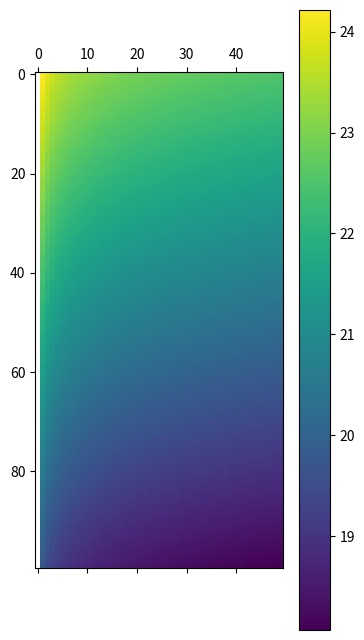

Python code for this plot:
# -*- coding: utf-8 -*-
"""
Created on Tue May  7 12:57:49 2013

@author: Sat Kumar Tomer
@email: satkumartomer@gmail.com
@website: www.ambhas.com

"""
import numpy as np
import matplotlib.pyplot as plt
import warnings
from scipy.interpolate import interp1d, interp2d

def ep2mv(ep):
    """
    this function converts the real part of dielectric constant
    into the volumetric soil moisture
    Input:
        ep: real part of the dielectric constant
    Output:
        mv: soil moisture (v/v)
    """
    if np.max(ep)>70 or np.min(ep)<2:
        warnings.warn("input ep is less than 2 or greater than 0, replacing with nan!")
        ep[ep>70] = np.nan
        ep[ep<2] = np.nan
        
    mv = (-530+292*ep-5.5*ep**2+0.043*ep**3)*1e-4    
    
    return mv


def mv2ep(mv):
    """
    this function converts the soil moisture into 
    the real part of dielectric constant

    this uses the function ep2mv and invert it usign the LUT    
    
    Input:
        mv: soil moisture (v/v)
    Output:
        ep: real part of the dielectric constant
    """
    ep_lut = np.linspace(2,70)
    mv_lut = ep2mv(ep_lut)
    f = interp1d(mv_lut, ep_lut, bounds_error=False, fill_value=np.nan)
    ep = f(mv)
    return ep

def dubois_forward(h, ep, theta, l, dB=True):
    """
    This function performs the forward modelling using the Dubois model
    Input:
        h: rms height (cm)
        ep: real part of the dielectric constant
        theta: incidence angel (degree)
        l: wavelength (cm)
        dB: the type of output
            True --> hh, vv in dB
            False --> hh, vv in linear      
    Output:
        hh: backscatter coefficient in hh pol (in dB if dB=True)
        vv: backscatter coefficient in vv pol (in dB if dB=True)
    """
    #convert theta from degree to radian
    theta_rad = theta*np.pi/180.0
    # k is wave number (2*pi/l)
    k = 2*np.pi/l
    # convert mv into ep
    hh = 10**(-2.75)*((np.cos(theta_rad)**1.5)/(np.sin(theta_rad**5)))*10**(
    0.028*ep*np.tan(theta_rad))*(k*h*np.sin(theta_rad)**1.4)*l**0.7
    vv = 10**(-2.35)*((np.cos(theta_rad)**3.0)/(np.sin(theta_rad)))*10**(
    0.046*ep*np.tan(theta_rad))*(k*h*np.sin(theta_rad)**3.0)**1.1*l**0.7
    
    if dB:
        hh = 10*np.log10(hh)
        vv = 10*np.log10(vv)
    
    return hh,vv

def dubois_inverse(hh, vv, theta, l, dB=True):
    """
    This function performs the forward modelling using the Dubois model
    Input:
        hh: backscatter coefficient in hh pol (in dB if dB=True)
        vv: backscatter coefficient in vv pol (in dB if dB=True)
        theta: incidence angel (degree)
        l: wavelength (cm)
    Output:
        h: rms height (cm)
        ep: real part of the dielectric constant
    """
    h_lut = np.linspace(0,5)
    ep_lut = np.linspace(2,70,100)
    h_LUT, ep_LUT = np.meshgrid(h_lut, ep_lut)
    hh_lut, vv_lut = dubois_forward(h_LUT, ep_LUT, theta, l, dB=dB)
    
    #interp2d(hh_lut, vv_lut, z, kind='linear', copy=True, bounds_error=False, fill_value=nan)
    
    #self.lp = fmin(self.fun_poisson,np.array([0.4, 0.2]))
    
    return hh_lut, vv_lut

hh_lut, vv_lut = dubois_inverse(-5,-5,20, 5)
plt.matshow(hh_lut-vv_lut); plt.colorbar()


